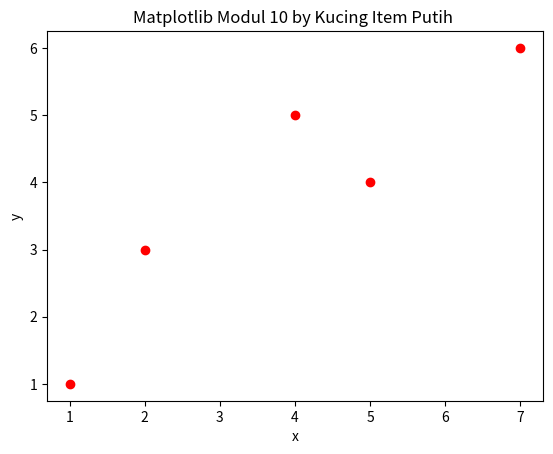

Here is the Python script that generated this plot:
import matplotlib.pyplot as plt

x = [1,2,4,5,7]
y = [1,3,5,4,6]

plt.plot(x,y, "ro")
plt.xlabel("x")
plt.ylabel("y")
plt.title("Matplotlib Modul 10 by Kucing Item Putih ")
plt.show()
